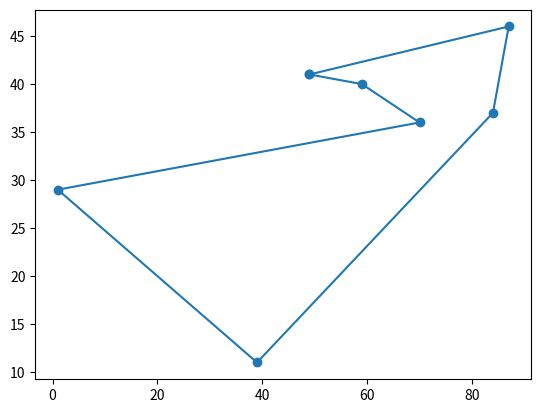

Generate this figure with matplotlib:
import matplotlib.pyplot as plt
import numpy as np
import random


X = []
Y = []

corners = random.randint(4, 50)
for i in range(corners):
    X.append(random.randint(1, 100))
    Y.append(random.randint(1,100))

X = np.array(X)
Y = np.array(Y)


for i in range(len(X)):
    for j in range(len(X)):
        if X[i] < X[j]:
            temp = X[i]
            X[i] = X[j]
            X[j] = temp
            temp = Y[i]
            Y[i] = Y[j]
            Y[j] = temp


max_index = np.argmax(Y)
min_index = np.argmin(Y)
A = Y[max_index] - Y[min_index]
B = X[min_index] - X[max_index]
C = X[max_index] * Y[min_index] - X[min_index] * Y[max_index]

RX = []
RY = []
LX = []
LY = []
for i in range(len(X)):
    sum = A * X[i] + B * Y[i] + C
    if sum >= 0:
        RX.append(X[i])
        RY.append(Y[i])
    elif sum < 0:
        LX.append(X[i])
        LY.append(Y[i])

RX = np.array(RX)
RY = np.array(RY)
LX = np.array(LX)
LY = np.array(LY)

for i in range(len(LY)):
    for j in range(len(LY)):
        if LY[i] > LY[j]:
            temp = LX[i]
            LX[i] = LX[j]
            LX[j] = temp
            temp = LY[i]
            LY[i] = LY[j]
            LY[j] = temp

for i in range(len(RY)):
    for j in range(len(RY)):
        if RY[i] < RY[j]:
            temp = RX[i]
            RX[i] = RX[j]
            RX[j] = temp
            temp = RY[i]
            RY[i] = RY[j]
            RY[j] = temp


X = np.concatenate((LX, RX))
Y = np.concatenate((LY, RY))
X = np.append(X, X[0])
Y = np.append(Y, Y[0])
plt.scatter(X,Y)
plt.plot(X,Y)
plt.show()
